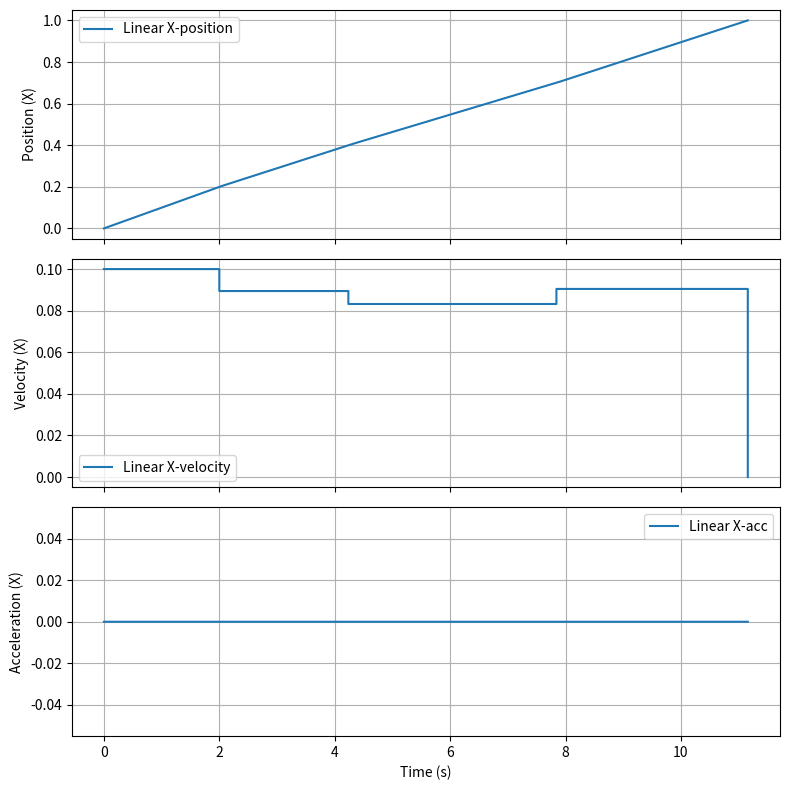
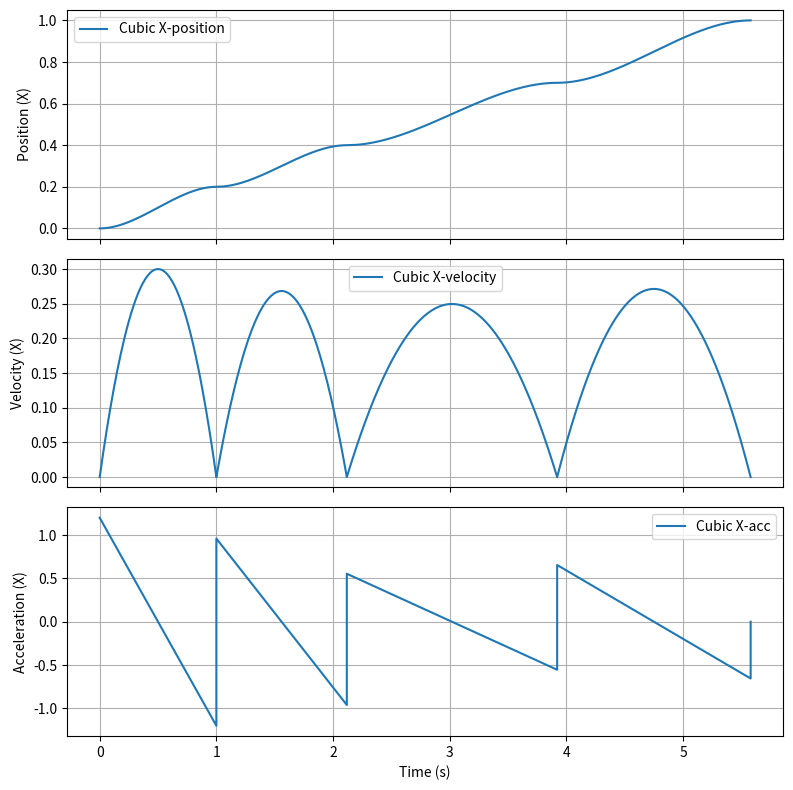
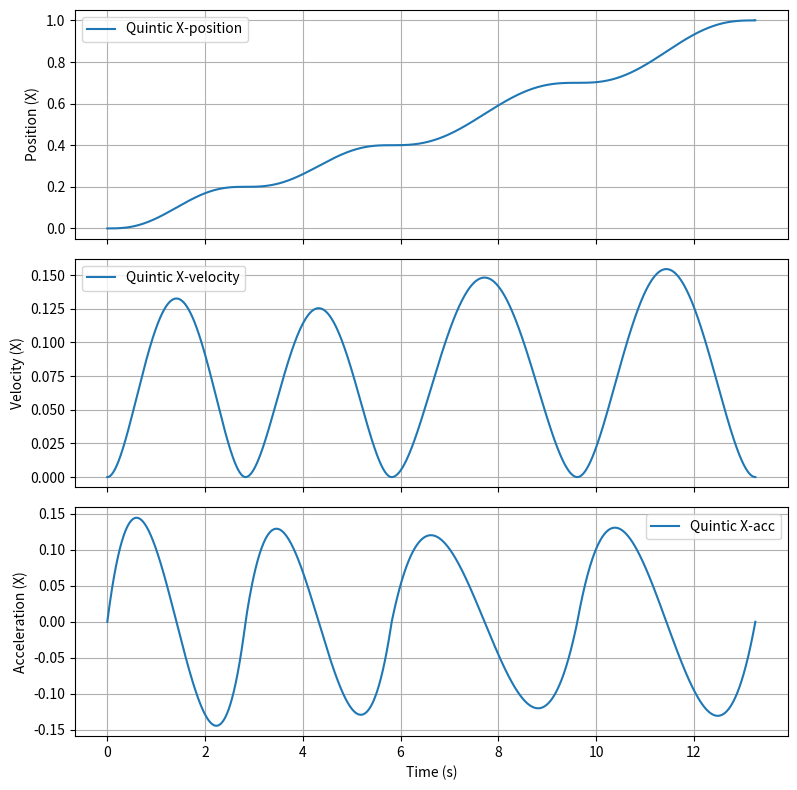

Python code for these plots, in order: (Note: this script raises an exception after producing the figures.)
import numpy as np
import matplotlib.pyplot as plt
from scipy.spatial.transform import Rotation as R, Slerp



import csv
import numpy as np

def read_poses_from_csv(filename):
    """
    Read poses from a CSV file.
    Each row should contain: x, y, z, qx, qy, qz, qw
    """
    poses = []
    with open(filename, newline='') as csvfile:
        reader = csv.DictReader(csvfile)
        for row in reader:
            pose = [
                float(row['y1']),  # x
                float(row['y2']),  # y
                float(row['y3']),  # z
                float(row['y4']), # qx
                float(row['y5']), # qy
                float(row['y6']), # qz
                float(row['y7'])  # qw
            ]
            poses.append(pose)
    return poses

def write_trajectory_to_csv(trajectory, filename):
    """
    Write trajectory data to a CSV file.
    Each row includes: time, px, py, pz, qx, qy, qz, qw, vx, vy, vz, ax, ay, az
    """
    with open(filename, mode='w', newline='') as csvfile:
        fieldnames = [
            'time',
            'px', 'py', 'pz',
            'qx', 'qy', 'qz', 'qw',
            'vx', 'vy', 'vz',
            'ax', 'ay', 'az'
        ]
        writer = csv.DictWriter(csvfile, fieldnames=fieldnames)
        writer.writeheader()
        
        for point in trajectory:
            writer.writerow({
                'time': point['time'],
                'px': point['position'][0],
                'py': point['position'][1],
                'pz': point['position'][2],
                'qx': point['orientation'][0],
                'qy': point['orientation'][1],
                'qz': point['orientation'][2],
                'qw': point['orientation'][3],
                'vx': point['velocity'][0],
                'vy': point['velocity'][1],
                'vz': point['velocity'][2],
                'ax': point['acceleration'][0],
                'ay': point['acceleration'][1],
                'az': point['acceleration'][2]
            })

def generate_trajectory(
        poses,
        velocity=None,
        acceleration=None,
        dt=0.01,
        show_plot=False
    ):
    """
    Generate a time-parameterized trajectory from a sequence of poses.
    Each pose is [x, y, z, qx, qy, qz, qw].
    
    If 'velocity' is None, we do a simple linear interpolation (like "pos only").
    If 'velocity' is given but 'acceleration' is None, we do a cubic interpolation (pos + vel).
    If both 'velocity' and 'acceleration' are given, we do a quintic interpolation (pos + vel + acc).
    
    If show_plot=True, it will plot the position, velocity, and acceleration
    over time for the chosen method.
    
    Returns:
      trajectory: a list of dictionaries, each with:
         - time
         - position (3D)
         - orientation (quaternion)
         - velocity (3D)
         - acceleration (3D)
    """
    poses = np.array(poses)
    n = poses.shape[0]
    if n < 2:
        raise ValueError("Need at least 2 poses to generate a trajectory!")
    
    # Determine which method to use based on velocity/acceleration
    if velocity is None:
        method = "linear"
    elif acceleration is None:
        method = "cubic"
    else:
        method = "quintic"
    
    # Storage for final trajectory
    trajectory = []
    current_time = 0.0
    
    # For plotting (if requested)
    all_times = []
    all_positions = []
    all_velocities = []
    all_accelerations = []
    
    def distance_3d(a, b):
        return np.linalg.norm(b - a)
    
    # Helper: Compute time for a segment given distance.
    def compute_segment_time(dist, v, acc):
        if v is None or v <= 0:
            return 0.0
        if acc is None or acc <= 0:
            return dist / v
        d_min = v**2 / acc
        if dist >= d_min:
            t_acc = v / acc
            d_acc = 0.5 * acc * t_acc**2
            d_decel = d_acc
            d_cruise = dist - (d_acc + d_decel)
            t_cruise = d_cruise / v if v > 0 else 0.0
            return t_acc + t_cruise + t_acc
        else:
            return 2 * np.sqrt(dist / acc)
    
    # Helper: Compute cubic polynomial coefficients for 1D.
    def compute_cubic_coeffs(p0, v0, p1, v1, T):
        A = np.array([
            [1, 0,        0,          0],
            [0, 1,        0,          0],
            [1, T,      T**2,      T**3],
            [0, 1,      2*T,    3*(T**2)]
        ], dtype=float)
        b = np.array([p0, v0, p1, v1], dtype=float)
        a0, a1, a2, a3 = np.linalg.solve(A, b)
        return np.array([a0, a1, a2, a3])
    
    def eval_cubic(coeffs, t):
        pos = coeffs[0] + coeffs[1]*t + coeffs[2]*(t**2) + coeffs[3]*(t**3)
        vel = coeffs[1] + 2*coeffs[2]*t + 3*coeffs[3]*(t**2)
        acc = 2*coeffs[2] + 6*coeffs[3]*t
        return pos, vel, acc
    
    # Helper: Compute quintic polynomial coefficients for 1D.
    def compute_quintic_coeffs(p0, v0, a0, p1, v1, a1, T):
        M = np.array([
            [   T**3,     T**4,     T**5],
            [ 3*T**2,   4*T**3,   5*T**4],
            [   6*T,   12*T**2,  20*T**3]
        ], dtype=float)
        rhs = np.array([
            p1 - (p0 + v0*T + 0.5*a0*T**2),
            v1 - (v0 + a0*T),
            a1 - a0
        ], dtype=float)
        x = np.linalg.solve(M, rhs)
        return np.array([p0, v0, 0.5*a0, x[0], x[1], x[2]], dtype=float)
    
    def eval_quintic(coeffs, t):
        powers = np.array([1, t, t**2, t**3, t**4, t**5], dtype=float)
        p = np.dot(coeffs, powers)
        dcoeffs = np.array([
            coeffs[1],
            2*coeffs[2],
            3*coeffs[3],
            4*coeffs[4],
            5*coeffs[5]
        ], dtype=float)
        v = np.polyval(dcoeffs[::-1], t)
        ddcoeffs = np.array([
            2*coeffs[2],
            6*coeffs[3],
            12*coeffs[4],
            20*coeffs[5]
        ], dtype=float)
        a = np.polyval(ddcoeffs[::-1], t)
        return p, v, a

    # Build trajectory by segment.
    for i in range(n - 1):
        pA = poses[i, :3]
        pB = poses[i+1, :3]
        qA = poses[i, 3:]
        qB = poses[i+1, 3:]
        
        dist = distance_3d(pA, pB)
        
        # Determine duration T for this segment.
        if method == "linear":
            v_temp = 0.1 if velocity is None else velocity
            T = dist / v_temp if v_temp > 1e-9 else 0.0
        elif method == "cubic":
            v_temp = velocity if velocity else 0.1
            T = dist / v_temp
        else:  # quintic
            v_temp = velocity if velocity else 0.1
            acc_temp = acceleration if acceleration else 0.1
            T = compute_segment_time(dist, v_temp, acc_temp)
        
        num_samples = int(np.ceil(T / dt)) + 1 if T > 1e-9 else 1
        times_local = np.linspace(0, T, num_samples)
        
        # Orientation interpolation: use Slerp.
        rA = R.from_quat(qA)
        rB = R.from_quat(qB)
        key_times = [0, T]
        slerp_obj = Slerp(key_times, R.from_quat([qA, qB]))
        
        # Precompute polynomial coefficients per dimension.
        if method == "linear":
            pass  # no polynomial needed
        elif method == "cubic":
            cubic_coeffs = []
            for dim in range(3):
                c = compute_cubic_coeffs(pA[dim], 0, pB[dim], 0, T)
                cubic_coeffs.append(c)
        else:  # quintic
            quintic_coeffs = []
            for dim in range(3):
                c = compute_quintic_coeffs(pA[dim], 0, 0, pB[dim], 0, 0, T)
                quintic_coeffs.append(c)
        
        # Sample the segment.
        for tlocal in times_local:
            if method == "linear":
                param = tlocal / T if T > 1e-9 else 0
                pos = pA + (pB - pA) * param
                vel = (pB - pA) / T if T > 1e-9 else np.zeros(3)
                acc_vec = np.zeros(3)
            elif method == "cubic":
                pos = np.zeros(3)
                vel = np.zeros(3)
                acc_vec = np.zeros(3)
                for dim in range(3):
                    p_val, v_val, a_val = eval_cubic(cubic_coeffs[dim], tlocal)
                    pos[dim] = p_val
                    vel[dim] = v_val
                    acc_vec[dim] = a_val
            else:  # quintic
                pos = np.zeros(3)
                vel = np.zeros(3)
                acc_vec = np.zeros(3)
                for dim in range(3):
                    p_val, v_val, a_val = eval_quintic(quintic_coeffs[dim], tlocal)
                    pos[dim] = p_val
                    vel[dim] = v_val
                    acc_vec[dim] = a_val
            
            # Interpolate orientation using Slerp.
            quat = slerp_obj([tlocal]).as_quat()[0]
            
            time_global = current_time + tlocal
            waypoint = {
                "time": time_global,
                "position": pos,
                "orientation": quat,
                "velocity": vel,
                "acceleration": acc_vec
            }
            trajectory.append(waypoint)
            
            if show_plot:
                all_times.append(time_global)
                all_positions.append(pos[0])    # Track X for demonstration
                all_velocities.append(vel[0])
                all_accelerations.append(acc_vec[0])
        
        current_time += T
    
    # Append final pose exactly.
    final_pose = poses[-1]
    trajectory.append({
        "time": current_time,
        "position": final_pose[:3],
        "orientation": final_pose[3:],
        "velocity": np.zeros(3),
        "acceleration": np.zeros(3)
    })
    if show_plot:
        all_times.append(current_time)
        all_positions.append(final_pose[0])
        all_velocities.append(0.0)
        all_accelerations.append(0.0)
    
    if show_plot:
        fig, axs = plt.subplots(3, 1, figsize=(8, 8), sharex=True)
        axs[0].plot(all_times, all_positions, label=f'{method.title()} X-position')
        axs[0].set_ylabel('Position (X)')
        axs[0].grid(True)
        axs[0].legend()
        
        axs[1].plot(all_times, all_velocities, label=f'{method.title()} X-velocity')
        axs[1].set_ylabel('Velocity (X)')
        axs[1].grid(True)
        axs[1].legend()
        
        axs[2].plot(all_times, all_accelerations, label=f'{method.title()} X-acc')
        axs[2].set_ylabel('Acceleration (X)')
        axs[2].set_xlabel('Time (s)')
        axs[2].grid(True)
        axs[2].legend()
        
        plt.tight_layout()
        plt.show()
    
    return trajectory


def process_csv_to_trajectory(input_csv, output_csv, velocity=None, acceleration=None, dt=0.01, show_plot=False):
    poses = read_poses_from_csv(input_csv)
    trajectory = generate_trajectory(
        poses=poses,
        velocity=velocity,
        acceleration=acceleration,
        dt=dt,
        show_plot=show_plot
    )
    write_trajectory_to_csv(trajectory, output_csv)

# -----------------------
# Example usage:
if __name__ == "__main__":

    # sample usage:
    # expected input type
    poses = np.array([
        [0, 0, 0, 0, 0, 0, 1],
        [0.2, 0.0, 0.0, 0, 0, 0.7071068, 0.7071068],
        [0.4, 0.1, 0.0, 0, 0, 0.9238795, 0.3826834],
        [0.7, 0.1, 0.2, 0, 0, 0.3826834, 0.9238795],
        [1.0, 0.2, 0.3, 0, 0, 0, 1]
    ])
    
    # 1) No velocity => "linear"
    traj_linear = generate_trajectory(poses, velocity=None, acceleration=None, dt=0.01, show_plot=True)
    
    # 2) Velocity but no acceleration => "cubic"
    # Set desired velocity (e.g., 0.1 units/sec) and optional acceleration (e.g., 0.05 units/sec^2)
    v = 0.2
    traj_cubic = generate_trajectory(poses, velocity=v, acceleration=None, dt=0.01, show_plot=True)
    
    # 3) Velocity + acceleration => "quintic"
    a = 0.1
    traj_quintic = generate_trajectory(poses, velocity=v, acceleration=a, dt=0.01, show_plot=True)
    
    # Print the trajectory times and positions for the quintic case.
    for pt in traj_quintic:
        print(f"t={pt['time']:.3f} s, pos={pt['position']}, quat={pt['orientation']}")

    # real usage:
    # get the generated surface path and then use it to generate a trajectory. output the result to a csv.
    pkg_path = r"C:\Users\MCFLY\Downloads\mcfly_ros2_common-main-mcfly_scan_n_plan\mcfly_ros1_s_n_p\mcfly_scan_n_plan"
    csv_input_file_path = pkg_path + "/config/scan_n_plan_path.csv"
    csv_output_file_path = pkg_path + "/config/scan_n_plan_traj.csv"
    process_csv_to_trajectory(
        input_csv=csv_input_file_path,
        output_csv=csv_output_file_path,
        velocity=0.1,
        acceleration=0.05,
        dt=0.02,
        show_plot=True
    )
